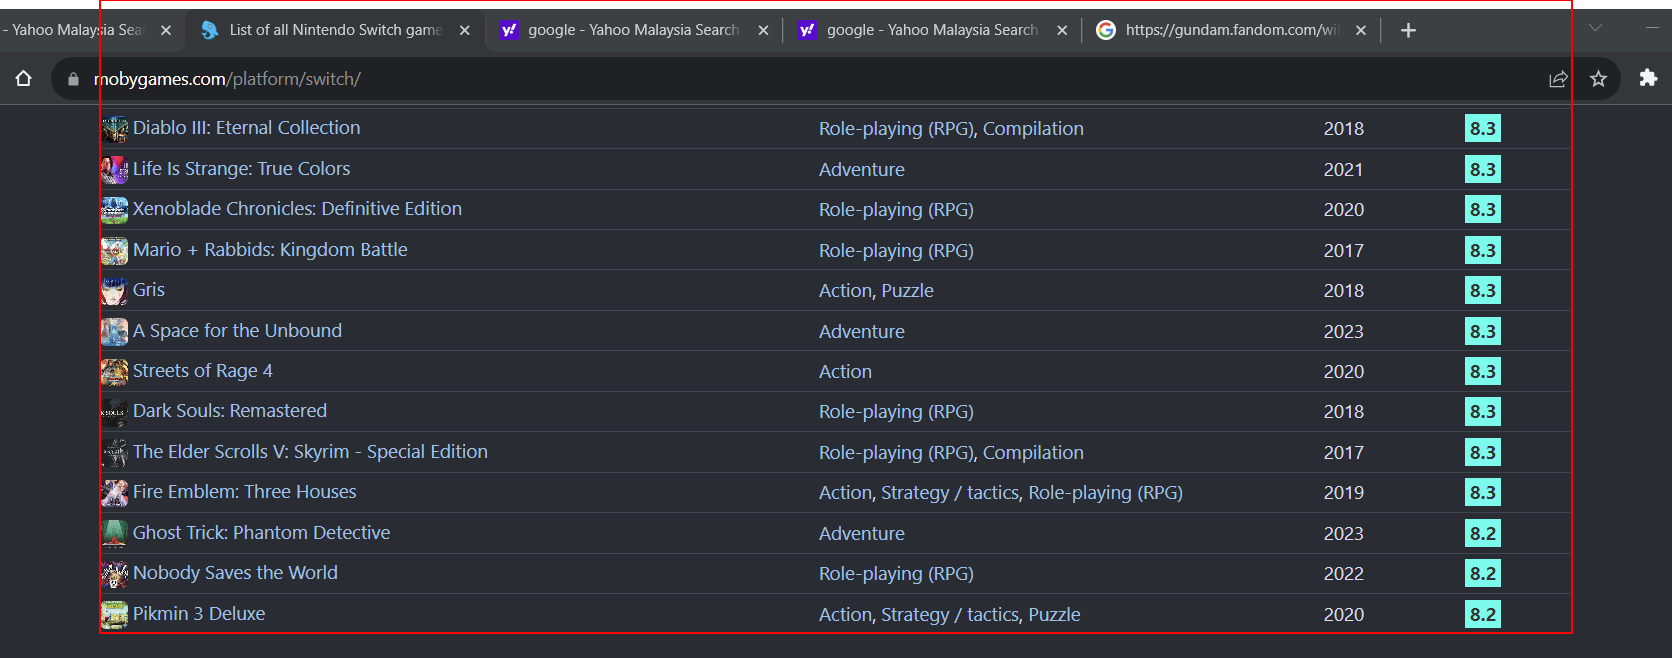
Workflow: Nintendo Game List Scraping

Step 1: get-text from the table
